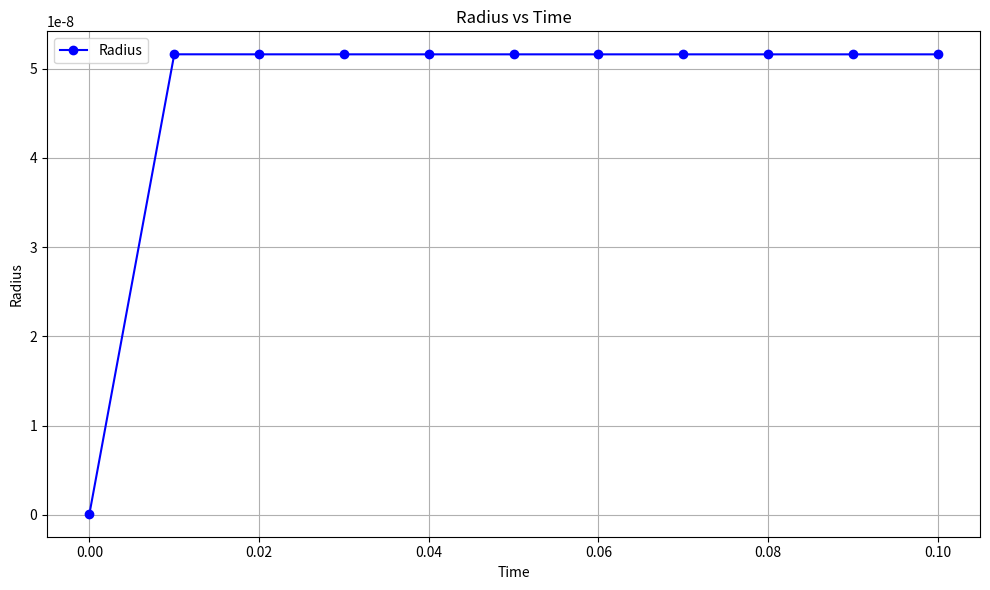

This chart was generated by the following Python code:
import numpy as np
from scipy.integrate import solve_ivp
import matplotlib.pyplot as plt


# Constants
R = 8.314  # Gas constant in J/(mol*K)
#t = np.linspace(0.001, 30*60, 100000)  # Time array from 0 to 30 minutes with 1-second intervals

# Initial conditions
interfacial_energy = [475e-3, 450e-3, 350e-3]  # in J/m^2
#interfacial_energy = [51*10**-3, 123*10**-3, 314*10**-3]  # in J/m^2
#equilibreum_concentration = [0.011, 0.003, 0.0005]  # in mol/m^3
diffusion_coefficient = [2.6e-16, 4.0e-18, 2.0e-21]  # in m^2/s
T = [780 + 273.15, 660 + 273.15, 500 + 273.15]  # in K
molar_volume = [(7.09e-6) * 3 * 16.35 * (T[i] - 25) for i in range(len(T))]

cu_wt = 1.4/100
fe_density = 7800
molar_mass_cu = 63.546*10**-3
cu_density = 8850
#a = 1000*10**-9
a = 348.79*10**-9

A = (8*interfacial_energy[0]*(molar_volume[0]**2)*diffusion_coefficient[0])/(9*R*T[2])
B = (cu_wt*fe_density)/(molar_mass_cu)
C = (cu_density*(4/3)*(np.pi))/((a**3)*(molar_mass_cu))

r_initial = 0.128 * 10**-9
#r_initial = 1.00782236e-07
t0 = 0.0
step = 0.01
t_next = step

# Define arrays to store results
t_values = [t0]
r_values = [r_initial]

# Define the differential equation function
def ode_function(t, r):
    return (1/3) * (((A * B * t + r_initial**3) / (1 + A * C * t))**(-2/3)) * (((1 + A * C * t) * (A * B) - (A * B * t + r_initial**3) * (A * C)) / ((1 + A * C * t)**2))

# Number of iterations
num_iterations = 10 # Replace with your desired number of iterations

# Iterative solving process
for i in range(num_iterations):
    # Solve the IVP
    solution = solve_ivp(ode_function, (t0, t_next), [r_initial], t_eval=[t_next])
    
    # Extract the results
    t = solution.t[-1]  # Last time point
    r_next = solution.y[0][-1]  # Value of r at the last time point
    
    # Store the results in arrays
    t_values.append(t)
    r_values.append(r_next)
    
    # Print or use the result
    #print(f"Iteration {i+1}: r_next = {r_next}")
    
    # Update initial conditions for the next iteration
    r_initial = r_next
    t0 = t_next
    t_next = t + step  # Update the next time step as desired

# Convert lists to numpy arrays for convenience (optional)
t_values = np.array(t_values)
r_values = np.array(r_values)

# Print or use the final values
#print("Final values:")
#print("t_values:", t_values)
print("r_values:", r_values[-1])

# Plotting the results
plt.figure(figsize=(10, 6))
plt.plot(t_values, r_values, marker='o', linestyle='-', color='b', label='Radius')
plt.title('Radius vs Time')
plt.xlabel('Time')
plt.ylabel('Radius')
plt.grid(True)
plt.legend()
plt.tight_layout()
plt.show()
